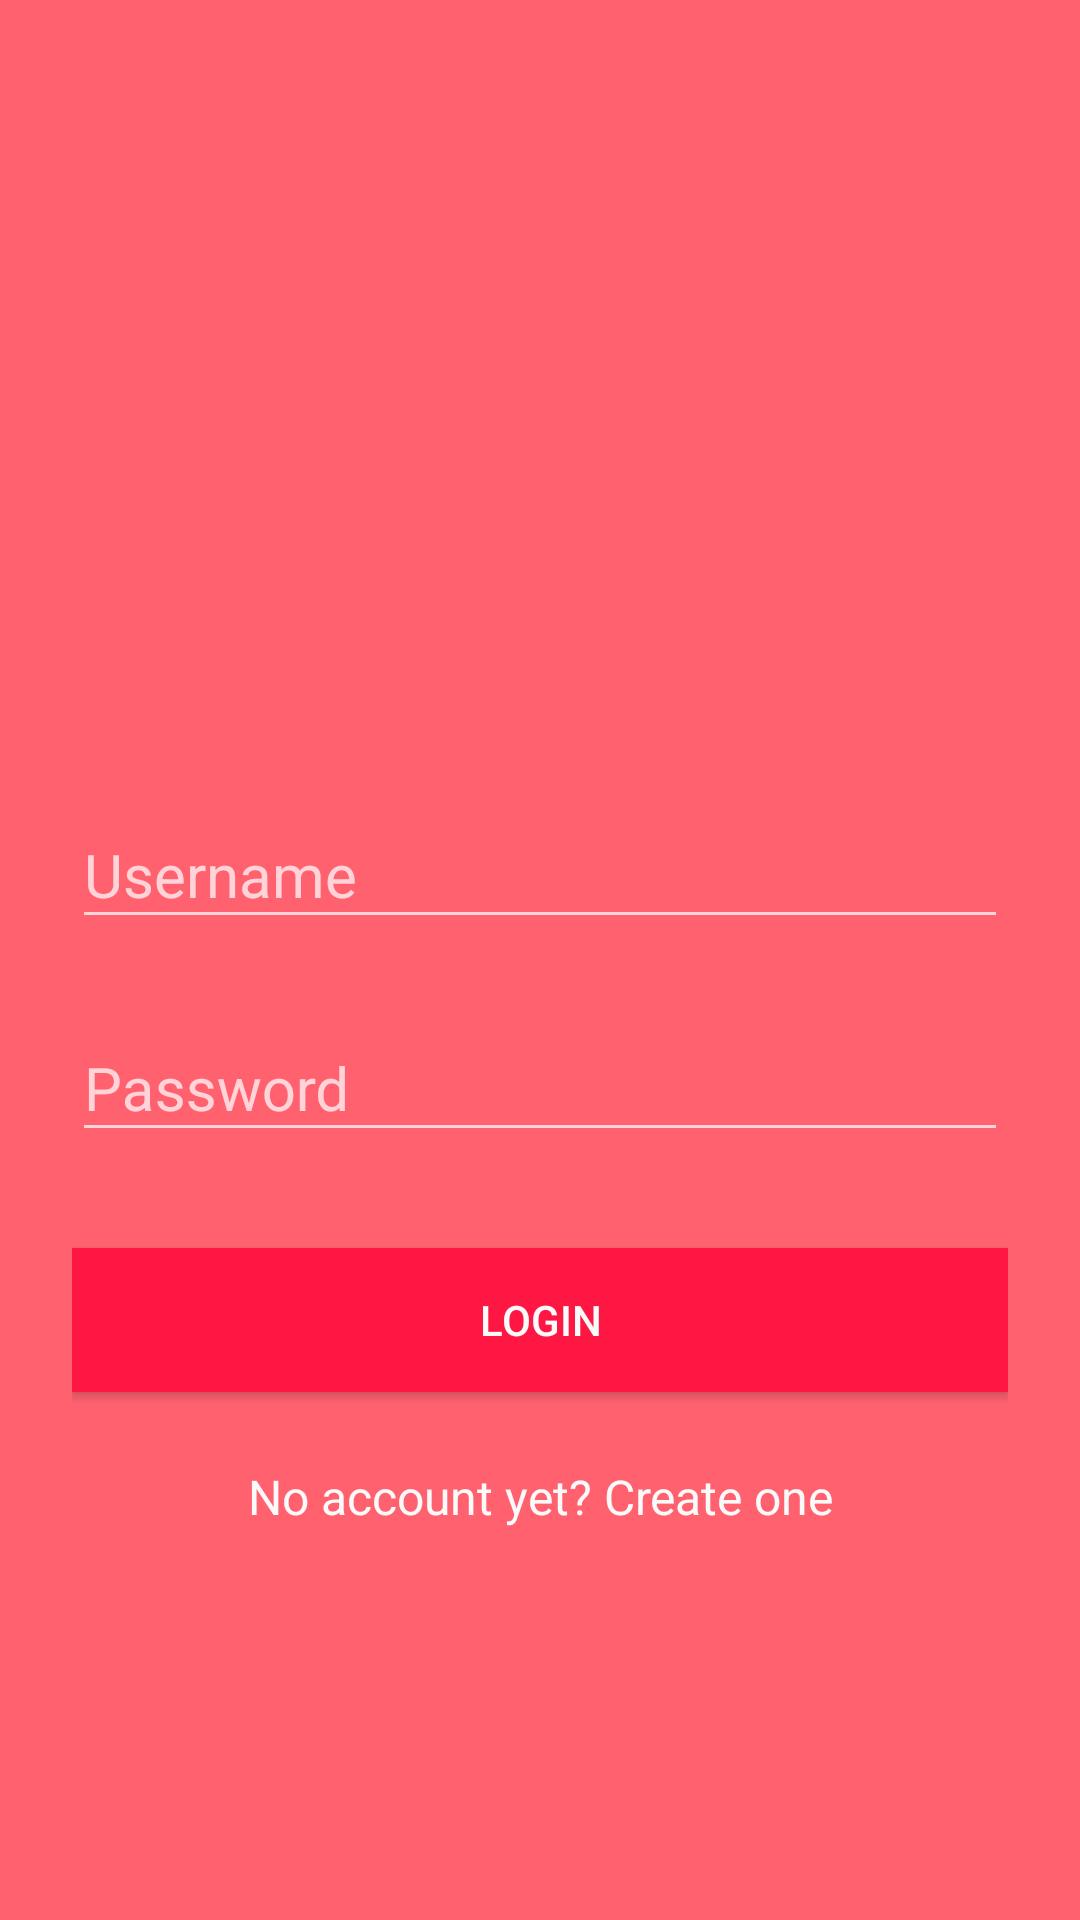

Reconstruct the res/layout file that produces this screen, plus the resources it refers to.
<!-- AndroidManifest.xml: application theme AppTheme -->
<!-- res/layout/activity_login.xml -->
<?xml version="1.0" encoding="utf-8"?>
<RelativeLayout
	xmlns:android="http://schemas.android.com/apk/res/android"
	android:layout_width="fill_parent"
	android:layout_height="fill_parent"
	android:background="@color/colorPrimaryLight"
	android:fitsSystemWindows="true">
	
	<LinearLayout
		android:layout_width="match_parent"
		android:layout_height="wrap_content"
		android:layout_centerInParent="true"
		android:orientation="vertical"
		android:paddingLeft="24dp"
		android:paddingRight="24dp"
		android:paddingTop="56dp">
		
		<ImageView
			android:layout_width="wrap_content"
			android:layout_height="72dp"
			android:layout_gravity="center_horizontal"
			android:layout_marginBottom="24dp"
			android:contentDescription="@string/logo_image"
			android:src="@mipmap/ic_launcher"/>
		
		
		<android.support.design.widget.TextInputLayout
			android:id="@+id/input_email"
			android:layout_width="match_parent"
			android:layout_height="wrap_content"
			android:theme="@style/text_input_layout_theme">
			
			<EditText
				android:layout_width="match_parent"
				android:layout_height="wrap_content"
				android:layout_marginBottom="8dp"
				android:layout_marginTop="8dp"
				android:hint="@string/username_et"
				android:inputType="textEmailAddress"
				android:textColor="#fff"/>
		</android.support.design.widget.TextInputLayout>
		
		
		<android.support.design.widget.TextInputLayout
			android:id="@+id/input_password"
			android:layout_width="match_parent"
			android:layout_height="wrap_content"
			android:layout_marginBottom="8dp"
			android:layout_marginTop="8dp"
			android:theme="@style/text_input_layout_theme">
			
			<EditText
				android:layout_width="match_parent"
				android:layout_height="wrap_content"
				android:hint="@string/password_et"
				android:inputType="textPassword"
				android:textColor="#fff"/>
		</android.support.design.widget.TextInputLayout>
		
		<android.support.v7.widget.AppCompatButton
			android:id="@+id/btn_login"
			android:layout_width="fill_parent"
			android:layout_height="wrap_content"
			android:layout_marginBottom="24dp"
			android:layout_marginTop="24dp"
			android:background="@drawable/button_no_radius"
			android:padding="12dp"
			android:text="@string/login"
			android:textColor="@color/colorPrimaryText"/>
		
		<TextView
			android:id="@+id/link_signup"
			android:layout_width="fill_parent"
			android:layout_height="wrap_content"
			android:layout_marginBottom="24dp"
			android:gravity="center"
			android:text="@string/create_account"
			android:textColor="@color/colorPrimaryText"
			android:textSize="16sp"/>
	
	</LinearLayout>
</RelativeLayout>
<!-- resources referenced by this layout -->
<resources>
  <color name="colorPrimaryLight">#ff616f</color>
  <color name="colorPrimaryText">#fafafa</color>
  <!-- drawable button_no_radius (drawable) -->
  <?xml version="1.0" encoding="utf-8"?>
  <shape xmlns:android="http://schemas.android.com/apk/res/android">
  	<solid
  		android:color="@color/colorPrimary"/>
  
  </shape>
  <string name="create_account">No account yet? Create one</string>
  <string name="login">Login</string>
  <string name="logo_image">logo_image</string>
  <string name="password_et">Password</string>
  <string name="username_et">Username</string>
  <style name="text_input_layout_theme" parent="Theme.AppCompat.Light.NoActionBar">
  		<item name="colorPrimary">@color/colorPrimary</item>
  		<item name="colorPrimaryDark">@color/colorPrimaryDark</item>
  		
  		<item name="android:textColorHint">#b8ffffff</item>
  		<item name="android:textColorHighlight">#fff</item>
  		<item name="android:textColor">#fff</item>
  		<item name="android:textSize">20sp</item>
  		
  		<item name="colorAccent">#fff</item>
  		<item name="colorControlNormal">#b8ffffff</item>
  		<item name="colorControlActivated">#fff</item>
  	
  	</style>
  <style name="AppTheme" parent="Theme.AppCompat.Light.NoActionBar">
  		
  		<item name="colorPrimary">@color/colorPrimary</item>
  		<item name="colorPrimaryDark">@color/colorPrimaryDark</item>
  		<item name="colorAccent">@color/colorAccent</item>
  		<item name="android:windowAnimationStyle">@style/CustomActivityAnimation</item>
  	</style>
  <color name="colorPrimary">#ff1744</color>
  <color name="colorPrimaryDark">#c4001d</color>
  <color name="colorAccent">#000</color>
  <style name="CustomActivityAnimation" parent="@android:style/Animation.Activity">
  		<item name="android:activityOpenEnterAnimation">@anim/slide_in_right</item>
  		<item name="android:activityOpenExitAnimation">@anim/slide_out_left</item>
  		<item name="android:activityCloseEnterAnimation">@anim/slide_in_left</item>
  		<item name="android:activityCloseExitAnimation">@anim/slide_out_right</item>
  	</style>
</resources>
